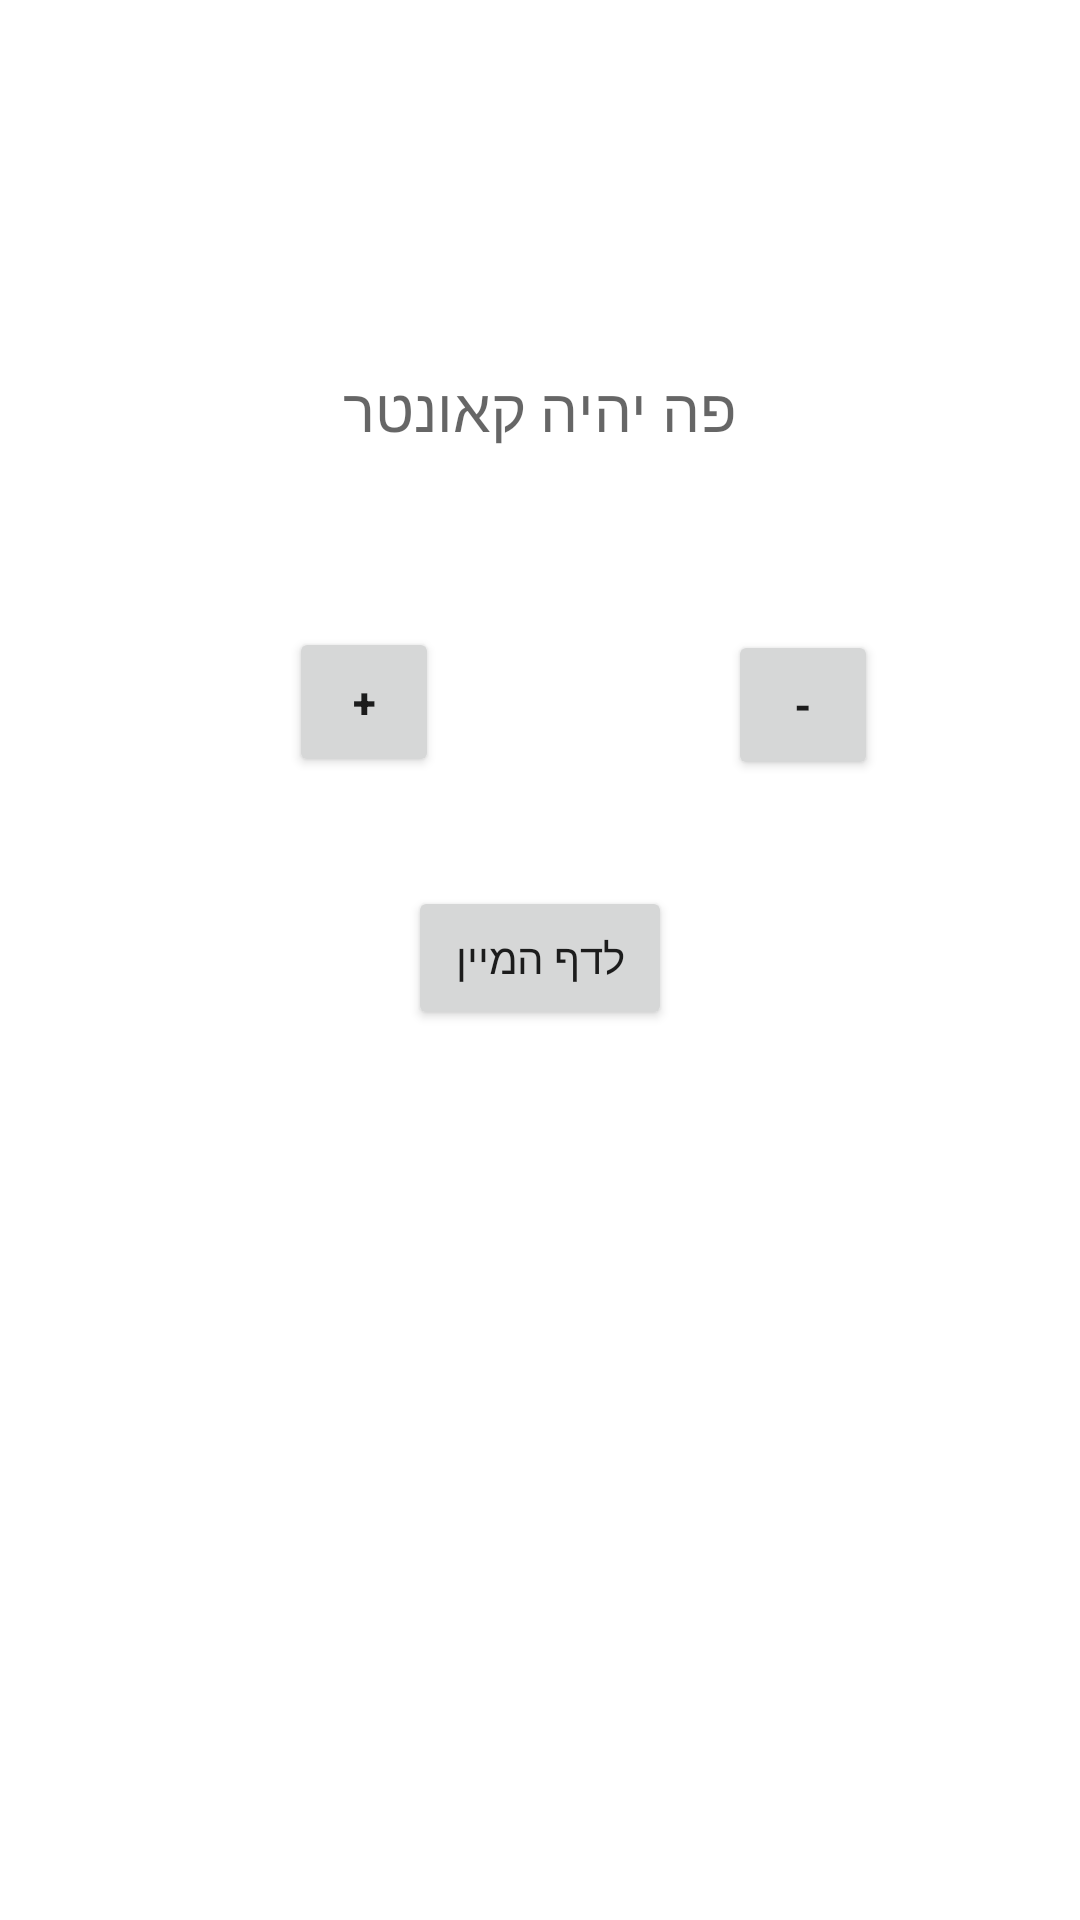

Android layout source for this screen:
<!-- AndroidManifest.xml: application theme Theme.EasyPlan -->
<!-- res/layout/activity_home.xml -->
<?xml version="1.0" encoding="utf-8"?>
<androidx.constraintlayout.widget.ConstraintLayout xmlns:android="http://schemas.android.com/apk/res/android"
    xmlns:app="http://schemas.android.com/apk/res-auto"
    xmlns:tools="http://schemas.android.com/tools"
    android:layout_width="match_parent"
    android:layout_height="match_parent"
    tools:context=".HomeActivity">

    <Button
        android:id="@+id/home_btn"
        android:layout_width="wrap_content"
        android:layout_height="wrap_content"
        android:text="לדף המיין"
        app:layout_constraintBottom_toBottomOf="parent"
        app:layout_constraintEnd_toEndOf="parent"
        app:layout_constraintStart_toStartOf="parent"
        app:layout_constraintTop_toTopOf="parent"
        app:layout_constraintVertical_bias="0.499" />

    <Button
        android:id="@+id/plus"
        android:layout_width="50dp"
        android:layout_height="50dp"
        android:text="+"
        android:textStyle="bold"
        app:layout_constraintBottom_toTopOf="@+id/home_btn"
        app:layout_constraintEnd_toStartOf="@+id/minus"
        app:layout_constraintStart_toStartOf="parent"
        app:layout_constraintTop_toBottomOf="@+id/counter" />

    <Button
        android:id="@+id/minus"
        android:layout_width="50dp"
        android:layout_height="50dp"
        android:text="-"
        android:textStyle="bold"
        app:layout_constraintBottom_toTopOf="@+id/home_btn"
        app:layout_constraintEnd_toEndOf="parent"
        app:layout_constraintHorizontal_bias="0.783"
        app:layout_constraintStart_toStartOf="parent"
        app:layout_constraintTop_toBottomOf="@+id/counter"
        app:layout_constraintVertical_bias="0.515" />

    <TextView
        android:id="@+id/counter"
        android:layout_width="wrap_content"
        android:layout_height="50dp"
        android:hint="פה יהיה קאונטר"
        android:textSize="20sp"
        app:layout_constraintBottom_toTopOf="@+id/home_btn"
        app:layout_constraintEnd_toEndOf="parent"
        app:layout_constraintStart_toStartOf="parent"
        app:layout_constraintTop_toTopOf="parent" />

</androidx.constraintlayout.widget.ConstraintLayout>
<!-- resources referenced by this layout -->
<resources>
  <style name="Theme.EasyPlan" parent="Theme.MaterialComponents.DayNight.DarkActionBar">
          
          <item name="colorPrimary">@color/purple_500</item>
          <item name="colorPrimaryVariant">@color/purple_700</item>
          <item name="colorOnPrimary">@color/white</item>
          
          <item name="colorSecondary">@color/teal_200</item>
          <item name="colorSecondaryVariant">@color/teal_700</item>
          <item name="colorOnSecondary">@color/black</item>
          
          <item name="android:statusBarColor" tools:targetApi="l">?attr/colorPrimaryVariant</item>
          
      </style>
  <color name="purple_500">#FF6200EE</color>
  <color name="purple_700">#FF3700B3</color>
  <color name="white">#FFFFFFFF</color>
  <color name="teal_200">#FF03DAC5</color>
  <color name="teal_700">#FF018786</color>
  <color name="black">#FF000000</color>
</resources>
